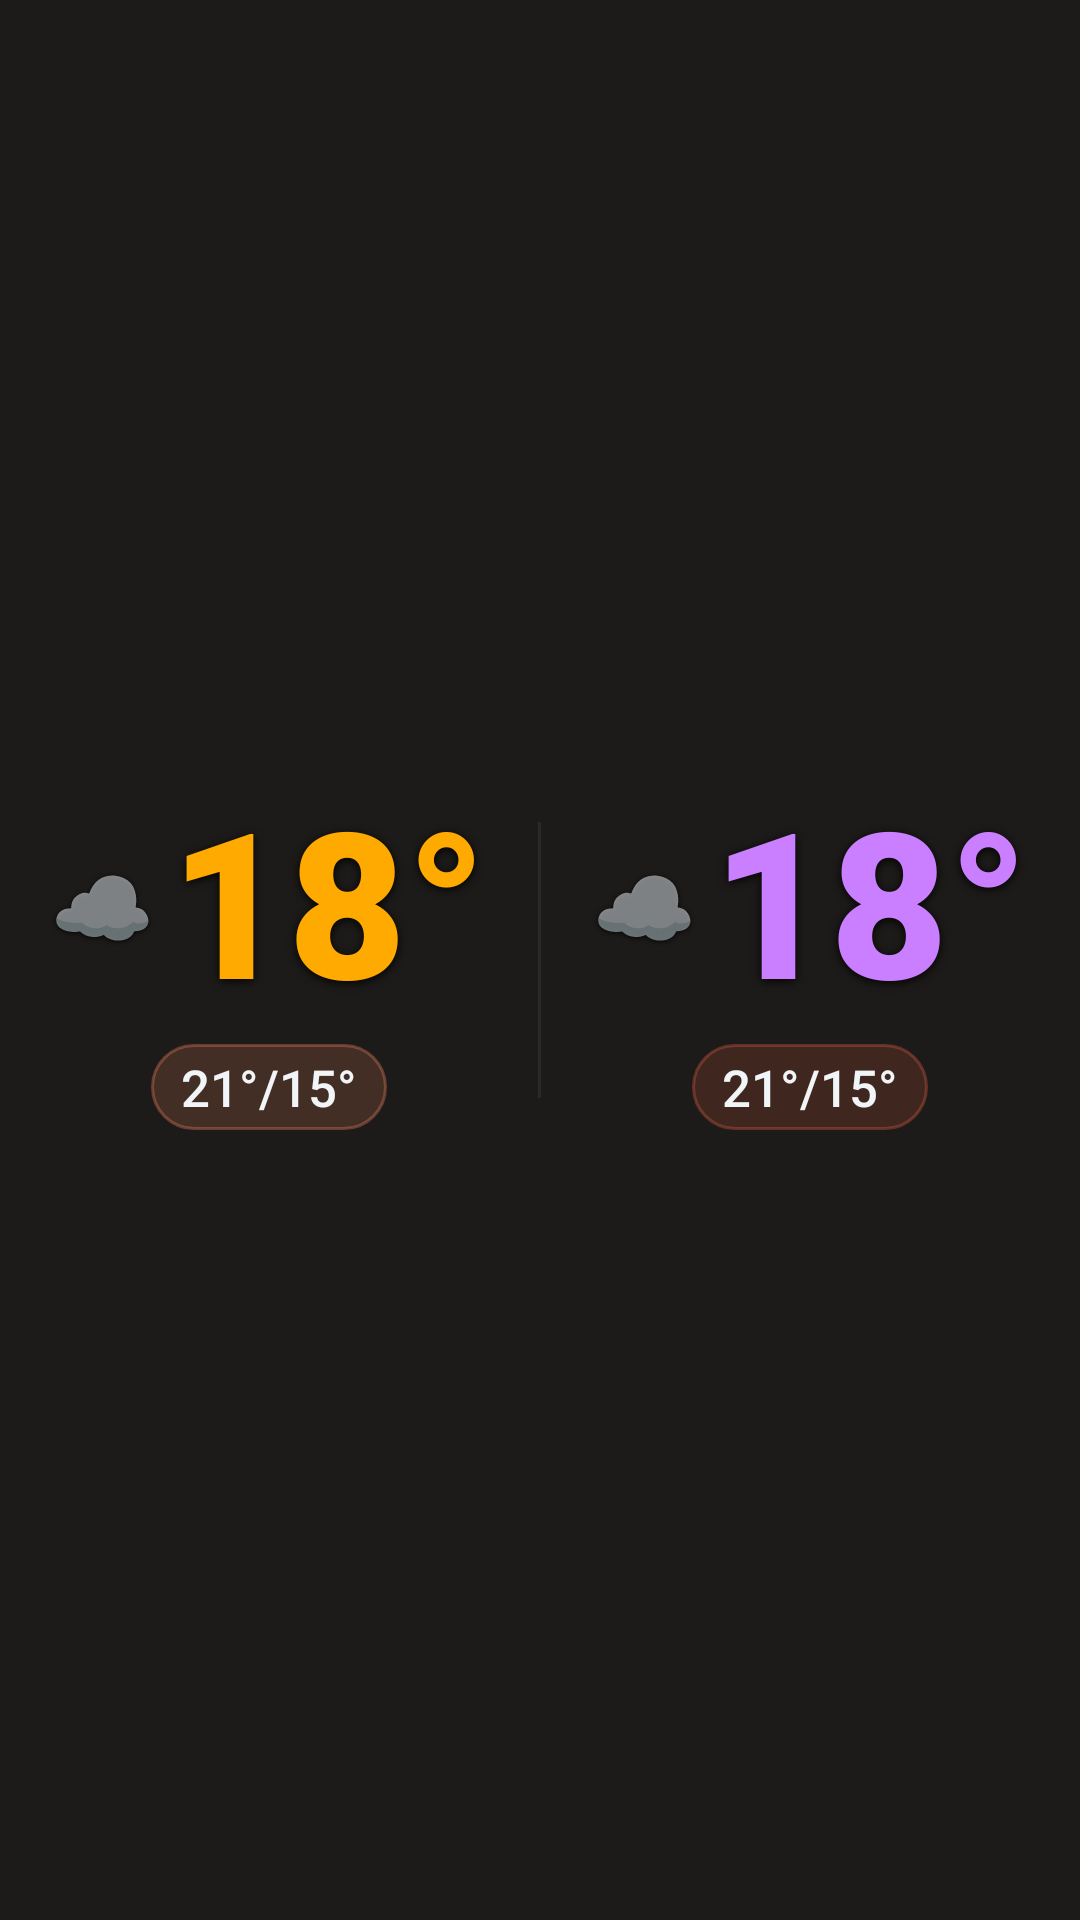

Here is an Android app screen rendered from its layout file. Give the layout XML and the strings, colors and styles it references.
<!-- AndroidManifest.xml: application theme Theme.Weather28 -->
<!-- res/layout/widget_transparent_l.xml -->
<?xml version="1.0" encoding="utf-8"?>
<LinearLayout xmlns:android="http://schemas.android.com/apk/res/android"
    android:id="@+id/widget_root"
    android:layout_width="match_parent"
    android:layout_height="match_parent"
    android:orientation="vertical"
    android:background="@drawable/widget_bg_transparent">

    <LinearLayout
        android:layout_width="match_parent"
        android:layout_height="0dp"
        android:layout_weight="1"
        android:orientation="horizontal"
        android:gravity="center_vertical">

        <LinearLayout
            android:layout_width="0dp"
            android:layout_height="match_parent"
            android:layout_weight="1"
            android:orientation="vertical"
            android:gravity="center"
            android:paddingStart="7dp"
            android:paddingEnd="7dp">

            <LinearLayout
                android:layout_width="wrap_content"
                android:layout_height="wrap_content"
                android:orientation="horizontal"
                android:gravity="center_vertical">

                <TextView
                    android:id="@+id/today_icon"
                    android:layout_width="wrap_content"
                    android:layout_height="wrap_content"
                    android:text="☁️"
                    android:textSize="28sp"
                    android:includeFontPadding="false"
                    android:gravity="center"
                    android:layout_marginEnd="5dp"
                    android:shadowColor="#cc000000" android:shadowDx="0" android:shadowDy="1" android:shadowRadius="4"/>

                <TextView
                    android:id="@+id/today_temp"
                    android:layout_width="wrap_content"
                    android:layout_height="wrap_content"
                    android:text="18°"
                    android:textColor="#ffaa00"
                    android:textSize="68sp"
                    android:fontFamily="sans-serif-black"
                    android:includeFontPadding="false"
                    android:gravity="center"
                    android:shadowColor="#e6000000" android:shadowDx="0" android:shadowDy="2" android:shadowRadius="7"/>
            </LinearLayout>

            <TextView
                android:id="@+id/today_minmax"
                android:layout_width="wrap_content"
                android:layout_height="wrap_content"
                android:text="21°/15°"
                android:textColor="#f2f5f8"
                android:textSize="17sp"
                android:fontFamily="sans-serif-medium"
                android:maxLines="1"
                android:ellipsize="end"
                android:background="@drawable/widget_pill_green"
                android:paddingStart="10dp"
                android:paddingEnd="10dp"
                android:paddingTop="3dp"
                android:paddingBottom="3dp"
                android:layout_marginTop="5dp"/>
        </LinearLayout>

        <TextView
            android:layout_width="1dp"
            android:layout_height="92dp"
            android:background="#22888888"
            android:text=""/>

        <LinearLayout
            android:layout_width="0dp"
            android:layout_height="match_parent"
            android:layout_weight="1"
            android:orientation="vertical"
            android:gravity="center"
            android:paddingStart="7dp"
            android:paddingEnd="7dp">

            <LinearLayout
                android:layout_width="wrap_content"
                android:layout_height="wrap_content"
                android:orientation="horizontal"
                android:gravity="center_vertical">

                <TextView
                    android:id="@+id/tomorrow_icon"
                    android:layout_width="wrap_content"
                    android:layout_height="wrap_content"
                    android:text="☁️"
                    android:textSize="28sp"
                    android:includeFontPadding="false"
                    android:gravity="center"
                    android:layout_marginEnd="5dp"
                    android:shadowColor="#cc000000" android:shadowDx="0" android:shadowDy="1" android:shadowRadius="4"/>

                <TextView
                    android:id="@+id/tomorrow_temp"
                    android:layout_width="wrap_content"
                    android:layout_height="wrap_content"
                    android:text="18°"
                    android:textColor="#c97fff"
                    android:textSize="68sp"
                    android:fontFamily="sans-serif-black"
                    android:includeFontPadding="false"
                    android:gravity="center"
                    android:shadowColor="#e6000000" android:shadowDx="0" android:shadowDy="2" android:shadowRadius="7"/>
            </LinearLayout>

            <TextView
                android:id="@+id/tomorrow_minmax"
                android:layout_width="wrap_content"
                android:layout_height="wrap_content"
                android:text="21°/15°"
                android:textColor="#f2f5f8"
                android:textSize="17sp"
                android:fontFamily="sans-serif-medium"
                android:maxLines="1"
                android:ellipsize="end"
                android:background="@drawable/widget_pill_pink"
                android:paddingStart="10dp"
                android:paddingEnd="10dp"
                android:paddingTop="3dp"
                android:paddingBottom="3dp"
                android:layout_marginTop="5dp"/>
        </LinearLayout>

    </LinearLayout>

    <TextView android:id="@+id/widget_refresh" android:layout_width="0dp" android:layout_height="0dp" android:visibility="gone"/>
    <TextView android:id="@+id/today_desc" android:layout_width="0dp" android:layout_height="0dp" android:visibility="gone"/>
    <TextView android:id="@+id/tomorrow_desc" android:layout_width="0dp" android:layout_height="0dp" android:visibility="gone"/>
    <TextView android:id="@+id/today_icon_bg" android:layout_width="0dp" android:layout_height="0dp" android:visibility="gone"/>
    <TextView android:id="@+id/tomorrow_icon_bg" android:layout_width="0dp" android:layout_height="0dp" android:visibility="gone"/>
    <TextView android:id="@+id/today_rain" android:layout_width="0dp" android:layout_height="0dp" android:visibility="gone"/>
    <TextView android:id="@+id/today_wind" android:layout_width="0dp" android:layout_height="0dp" android:visibility="gone"/>
    <TextView android:id="@+id/tomorrow_rain" android:layout_width="0dp" android:layout_height="0dp" android:visibility="gone"/>
    <TextView android:id="@+id/tomorrow_wind" android:layout_width="0dp" android:layout_height="0dp" android:visibility="gone"/>

</LinearLayout>
<!-- resources referenced by this layout -->
<resources>
  <!-- drawable widget_bg_transparent (drawable) -->
  <?xml version="1.0" encoding="utf-8"?>
  <shape xmlns:android="http://schemas.android.com/apk/res/android" android:shape="rectangle">
      <solid android:color="#00000000"/>
      <corners android:radius="20dp"/>
  </shape>
  <!-- drawable widget_pill_green (drawable) -->
  <?xml version="1.0" encoding="utf-8"?>
  <shape xmlns:android="http://schemas.android.com/apk/res/android" android:shape="rectangle">
      <solid android:color="#33d97757"/>
      <stroke android:width="1dp" android:color="#66d97757"/>
      <corners android:radius="20dp"/>
  </shape>
  <!-- drawable widget_pill_pink (drawable) -->
  <?xml version="1.0" encoding="utf-8"?>
  <shape xmlns:android="http://schemas.android.com/apk/res/android" android:shape="rectangle">
      <solid android:color="#33c8553d"/>
      <stroke android:width="1dp" android:color="#66c8553d"/>
      <corners android:radius="20dp"/>
  </shape>
  <style name="Theme.Weather28" parent="Theme.MaterialComponents.DayNight.NoActionBar">
          <item name="colorPrimary">#d97757</item>
          <item name="colorPrimaryVariant">#c9a27a</item>
          <item name="colorOnPrimary">#1d1b19</item>
          <item name="android:windowBackground">#1d1b19</item>
          <item name="android:statusBarColor">#1d1b19</item>
          <item name="android:navigationBarColor">#1d1b19</item>
      </style>
</resources>
